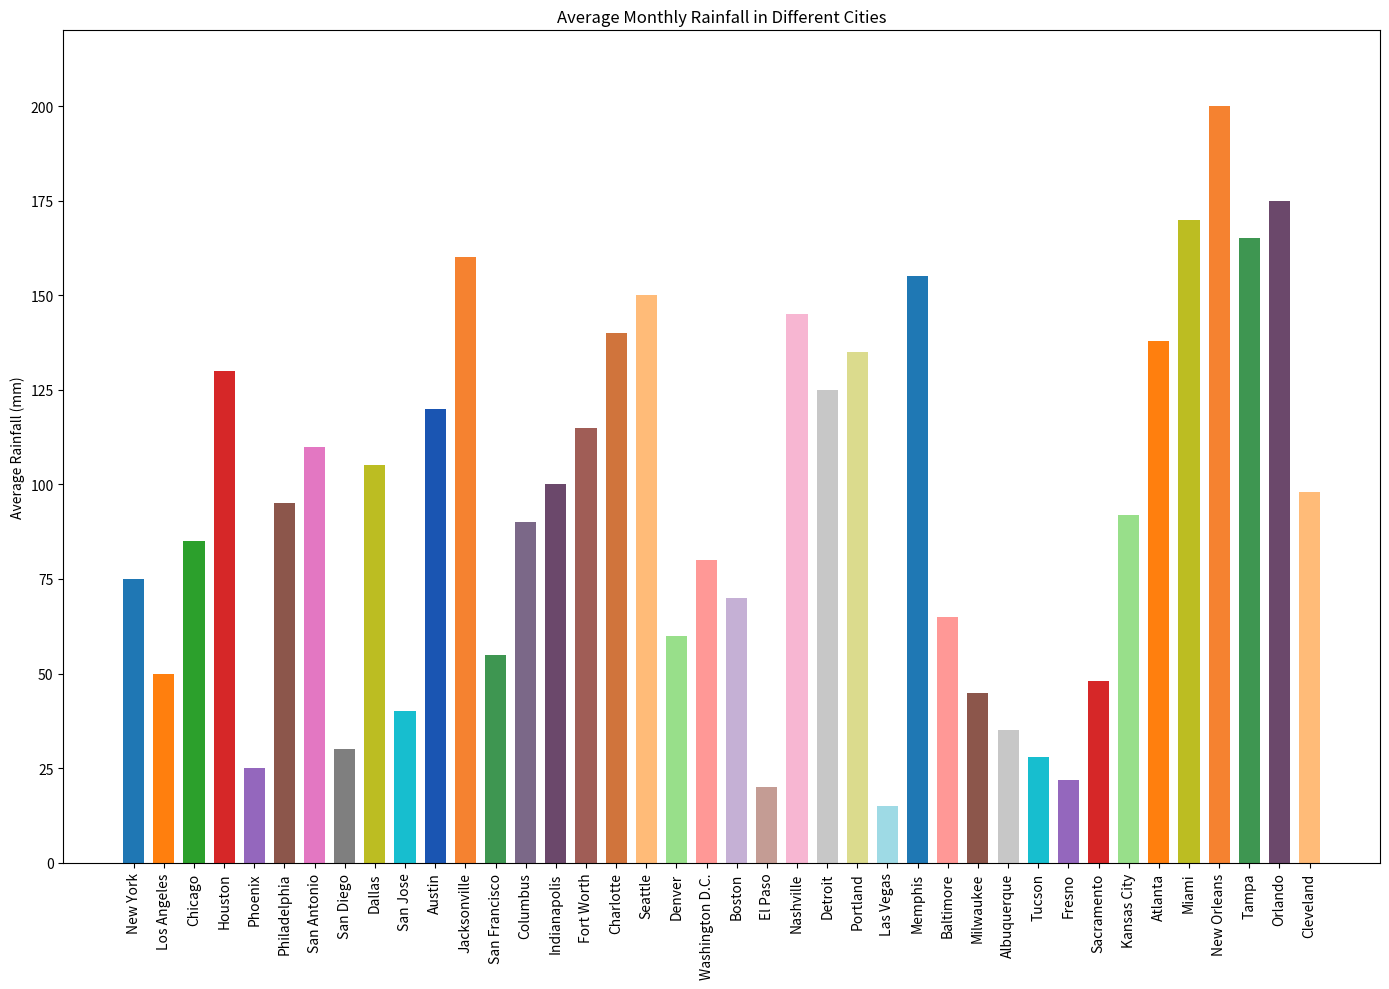

The matplotlib source for this figure:

import matplotlib.pyplot as plt

# Data points
cities = ['New York', 'Los Angeles', 'Chicago', 'Houston', 'Phoenix', 'Philadelphia', 'San Antonio', 
          'San Diego', 'Dallas', 'San Jose', 'Austin', 'Jacksonville', 'San Francisco', 'Columbus', 
          'Indianapolis', 'Fort Worth', 'Charlotte', 'Seattle', 'Denver', 'Washington D.C.', 'Boston', 
          'El Paso', 'Nashville', 'Detroit', 'Portland', 'Las Vegas', 'Memphis', 'Baltimore', 'Milwaukee', 
          'Albuquerque', 'Tucson', 'Fresno', 'Sacramento', 'Kansas City', 'Atlanta', 'Miami', 'New Orleans', 
          'Tampa', 'Orlando', 'Cleveland']
rainfall = [75, 50, 85, 130, 25, 95, 110, 30, 105, 40, 120, 160, 55, 90, 100, 115, 140, 150, 60, 80, 70, 20, 145, 
            125, 135, 15, 155, 65, 45, 35, 28, 22, 48, 92, 138, 170, 200, 165, 175, 98]

# Colors for each bar
colors = ['#1f77b4', '#ff7f0e', '#2ca02c', '#d62728', '#9467bd', '#8c564b', '#e377c2', '#7f7f7f', '#bcbd22', 
          '#17becf', '#1a55b2', '#f58230', '#3e9651', '#7b6888', '#6b486b', '#a05d56', '#d0743c', '#ffbb78', 
          '#98df8a', '#ff9896', '#c5b0d5', '#c49c94', '#f7b6d2', '#c7c7c7', '#dbdb8d', '#9edae5', '#1f78b4', 
          '#ff9896', '#8c564b', '#c7c7c7', '#17becf', '#9467bd', '#d62728', '#98df8a', '#ff7f0e', '#bcbd22', 
          '#f58230', '#3e9651', '#6b486b', '#ffbb78']

# Create a vertical bar chart
plt.figure(figsize=(14, 10))
plt.bar(cities, rainfall, color=colors, width=0.7)

# Modify the ticks, labels, and title
plt.ylabel('Average Rainfall (mm)')
plt.title('Average Monthly Rainfall in Different Cities')
plt.xticks(rotation=90)
plt.ylim(0, 220)  # Assuming the rainfall ranges between 0 and 220 mm

# Display the plot
plt.tight_layout()
plt.show()